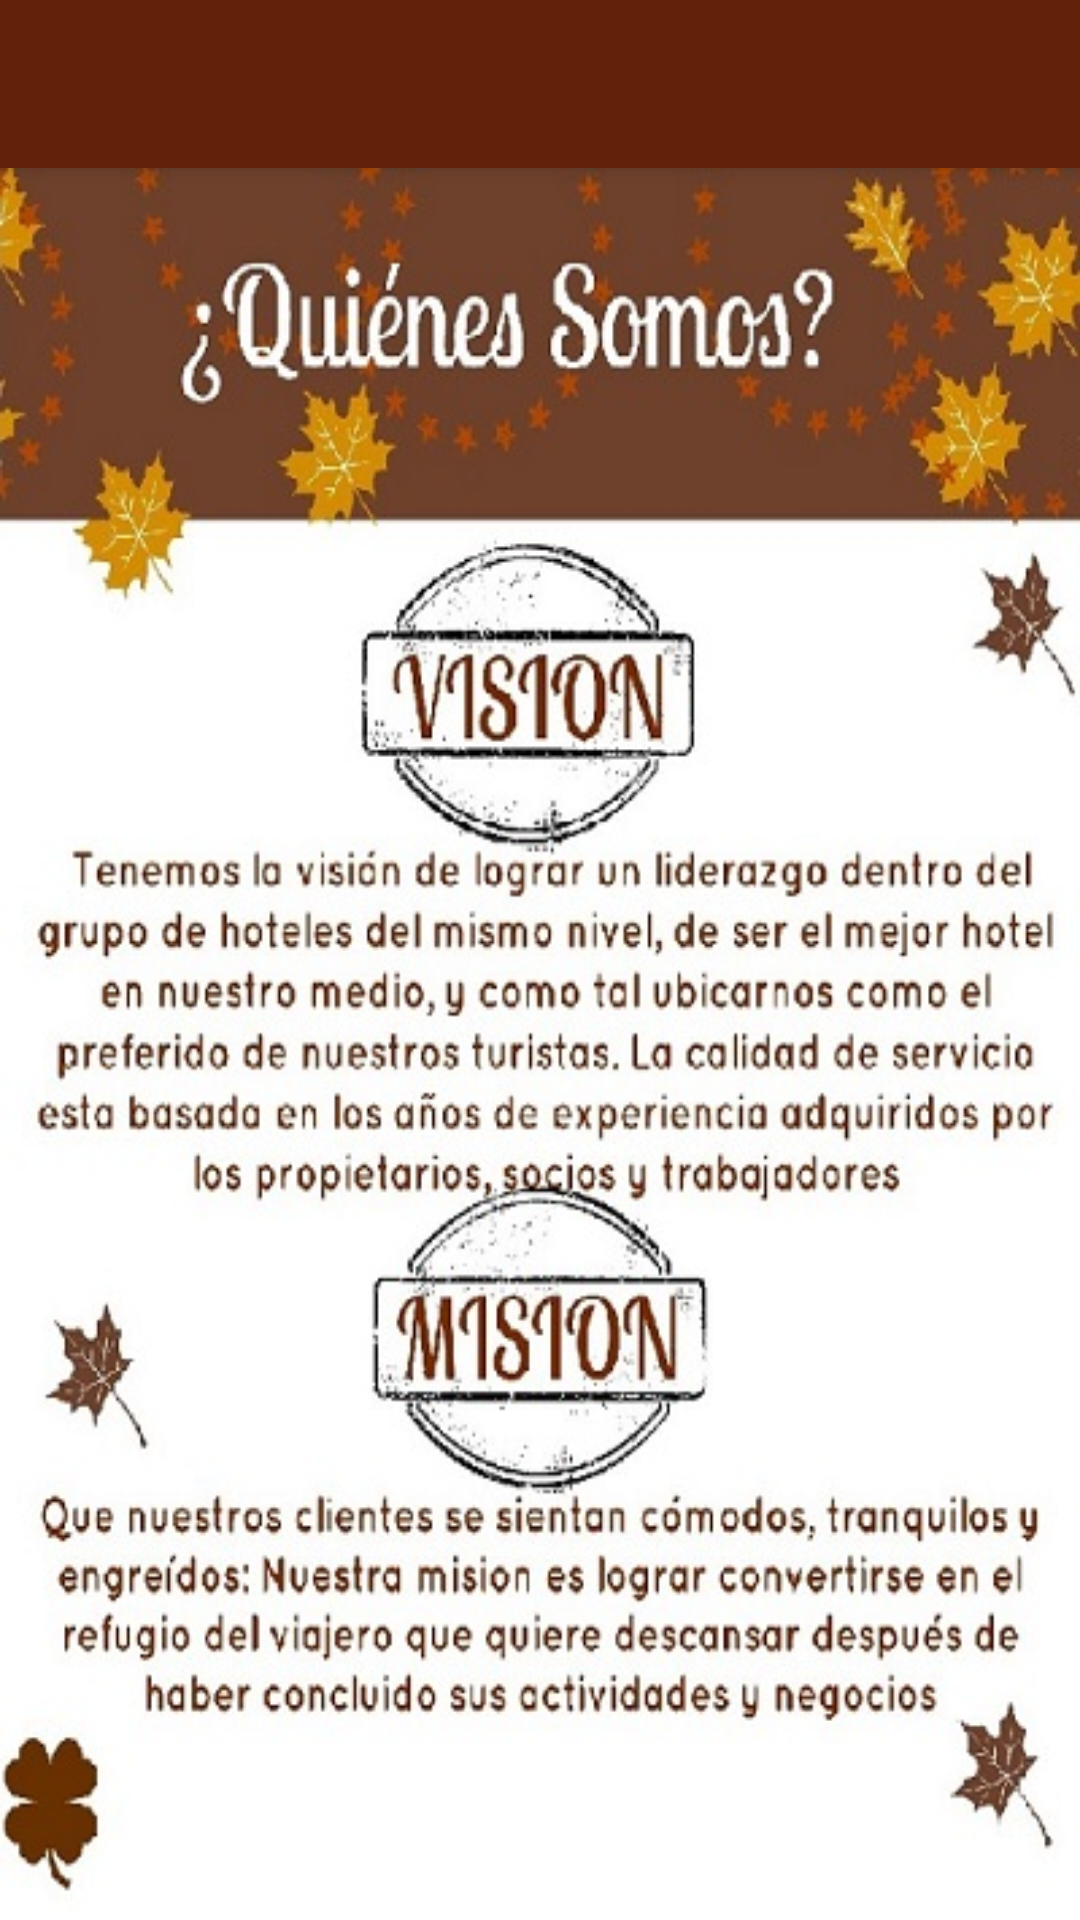

Reconstruct the res/layout file that produces this screen, plus the resources it refers to.
<!-- AndroidManifest.xml: application theme AppTheme -->
<!-- res/layout/activity_informacion.xml -->
<?xml version="1.0" encoding="utf-8"?>
<RelativeLayout xmlns:android="http://schemas.android.com/apk/res/android"
    xmlns:tools="http://schemas.android.com/tools"
    android:layout_width="match_parent"
    android:layout_height="match_parent"
    tools:context=".Controles.InformacionActivity">
    <include
        android:id="@+id/toolbarInformacion"
        layout="@layout/toolbar"></include>
    <ImageView
        android:layout_width="match_parent"
        android:layout_height="match_parent"
        android:id="@+id/imageView"
        android:layout_alignParentStart="true"
        android:layout_alignParentEnd="false"
        android:layout_alignParentBottom="true"
        android:background="@drawable/info"
        android:layout_below="@+id/toolbarInformacion" />
</RelativeLayout>
<!-- res/layout/toolbar.xml (included above) -->
<android.support.v7.widget.Toolbar xmlns:android="http://schemas.android.com/apk/res/android"
    android:layout_width="match_parent"
    android:layout_height="wrap_content"
    android:background="#61210B"
    android:elevation="4dp"
    android:theme="@style/ThemeOverlay.AppCompat.Dark" />
<!-- resources referenced by this layout -->
<resources>
  <!-- drawable info: jpg bitmap (drawable, 102651 bytes) -->
  <style name="AppTheme" parent="Theme.AppCompat.Light.NoActionBar">
          
          <item name="colorPrimary">@color/defaultColorPrimary</item>
          <item name="colorPrimaryDark">@color/defaultColorPrimaryDark</item>
          <item name="colorAccent">@color/colorAccent</item>
          <item name="windowActionBar">false</item>
          <item name="windowNoTitle">true</item>
      </style>
  <color name="defaultColorPrimary">#61210B</color>
  <color name="defaultColorPrimaryDark">#511b09</color>
  <color name="colorAccent">#FF4081</color>
</resources>
